Run: headless pygame with SDL's dummy video driver; simulated clock (each Clock.tick advances the game by its frame time, no real sleeping); random seed 0; keys injected as events and as key.get_pressed() state; no mouse input.
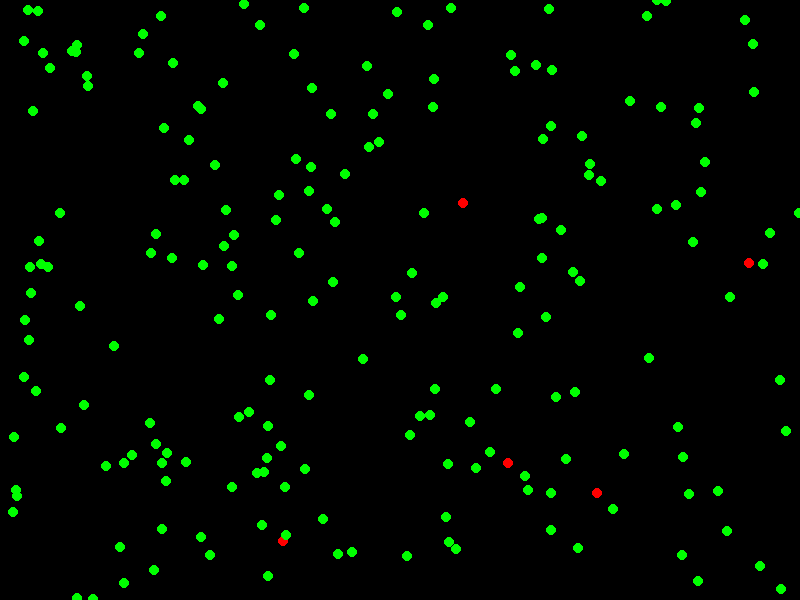
Frame 1 of 4 · flips 1–60 · no input
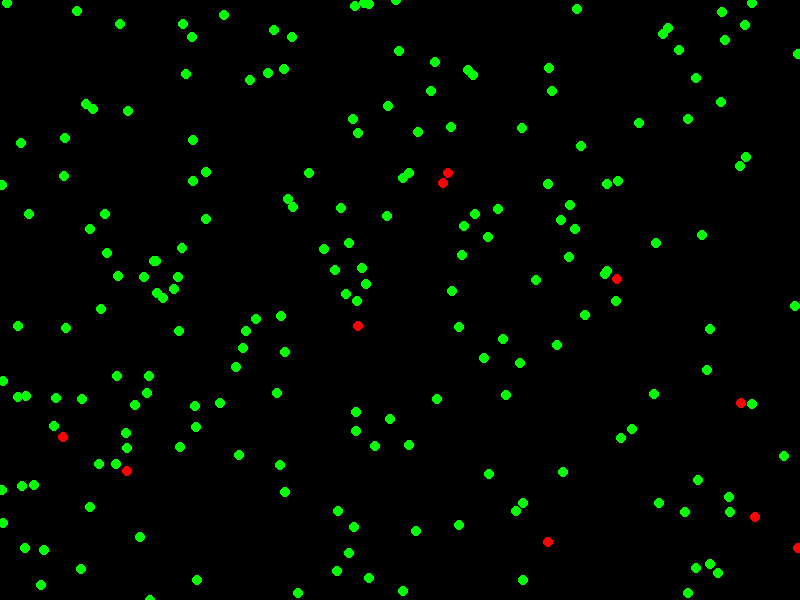
Frame 2 of 4 · flips 61–180 · tapped SPACE, RETURN · held RIGHT (→), D
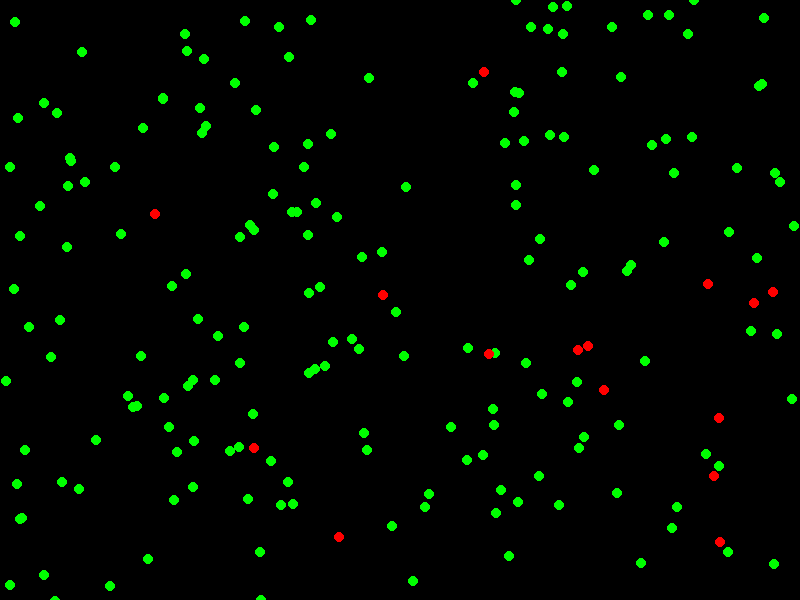
Frame 3 of 4 · flips 181–300 · held DOWN (↓), S
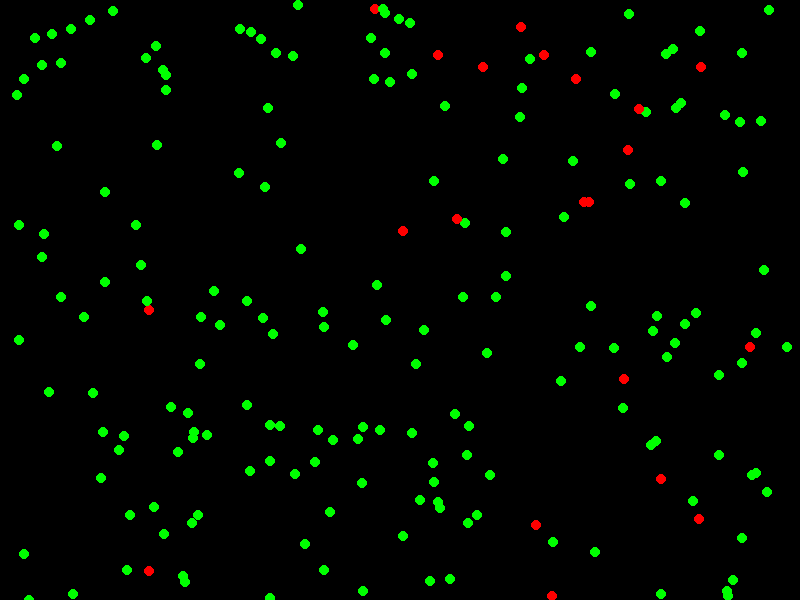
Frame 4 of 4 · flips 301–420 · held LEFT (←), A, UP (↑), W

The pygame program that drew these frames:

import pygame
import random

# Simulation parameters
WIDTH, HEIGHT = 800, 600
POPULATION_SIZE = 200
INFECTION_RADIUS = 10
INFECTION_PROBABILITY = 0.03
RECOVERY_TIME = 500
MAX_VELOCITY = 2

# Colors
BLACK = (0, 0, 0)
WHITE = (255, 255, 255)
GREEN = (0, 255, 0)
RED = (255, 0, 0)

class Individual:
    def __init__(self):
        self.x = random.randint(0, WIDTH)
        self.y = random.randint(0, HEIGHT)
        self.vel_x = random.uniform(-MAX_VELOCITY, MAX_VELOCITY)
        self.vel_y = random.uniform(-MAX_VELOCITY, MAX_VELOCITY)
        self.infected = False
        self.recovery_counter = 0

    def move(self):
        self.x += self.vel_x
        self.y += self.vel_y

        # Bounce off the walls
        if self.x < 0 or self.x > WIDTH:
            self.vel_x *= -1
        if self.y < 0 or self.y > HEIGHT:
            self.vel_y *= -1

    def infect(self):
        self.infected = True
        self.recovery_counter = 0

    def is_infected(self):
        return self.infected

    def is_recovered(self):
        return self.recovery_counter >= RECOVERY_TIME

    def update(self):
        if self.is_infected():
            if self.is_recovered():
                self.infected = False
            else:
                self.recovery_counter += 1

    def draw(self, surface):
        if self.is_infected():
            color = RED
        else:
            color = GREEN
        pygame.draw.circle(surface, color, (int(self.x), int(self.y)), 5)

# Initialize Pygame
pygame.init()
clock = pygame.time.Clock()
screen = pygame.display.set_mode((WIDTH, HEIGHT))
pygame.display.set_caption("Pandemic Simulation")

# Create population of individuals
population = [Individual() for _ in range(POPULATION_SIZE)]

# Infect a few individuals initially
for i in range(5):
    population[i].infect()

# Simulation loop
running = True
while running:
    for event in pygame.event.get():
        if event.type == pygame.QUIT:
            running = False

    # Clear screen
    screen.fill(BLACK)

    # Update and draw individuals
    for individual in population:
        individual.move()
        individual.update()
        individual.draw(screen)

    # Check for infections
    for individual in population:
        if individual.is_infected():
            for other_individual in population:
                if (other_individual != individual and not other_individual.is_infected()):
                    distance = ((individual.x - other_individual.x) ** 2  + (individual.y - other_individual.y) ** 2) ** 0.5
                    if (distance < INFECTION_RADIUS and random.random() < INFECTION_PROBABILITY):
                        other_individual.infect()

    # Update the display
    pygame.display.flip()
    clock.tick(60)

# Quit the simulation
pygame.quit()
